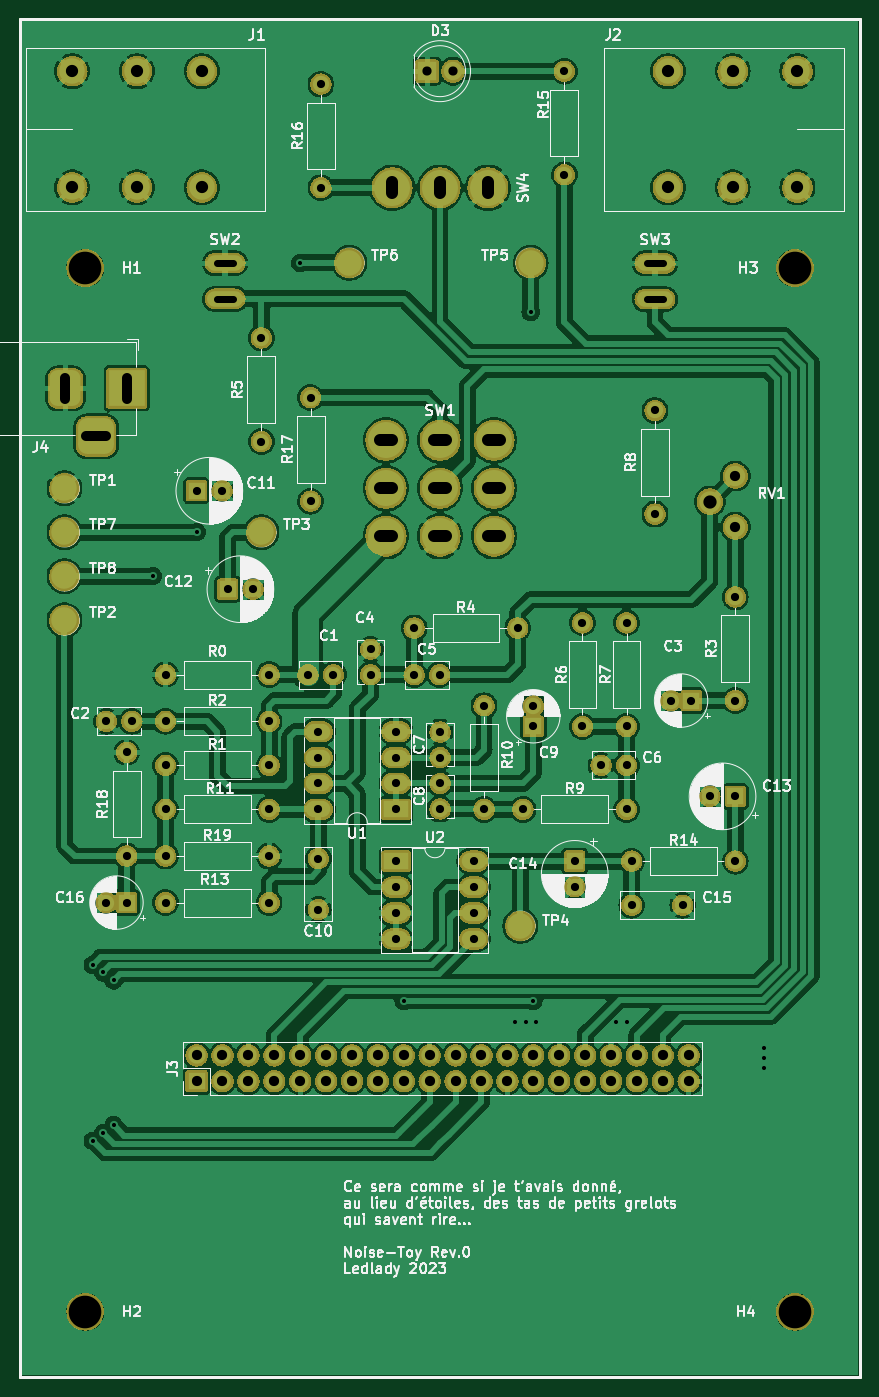
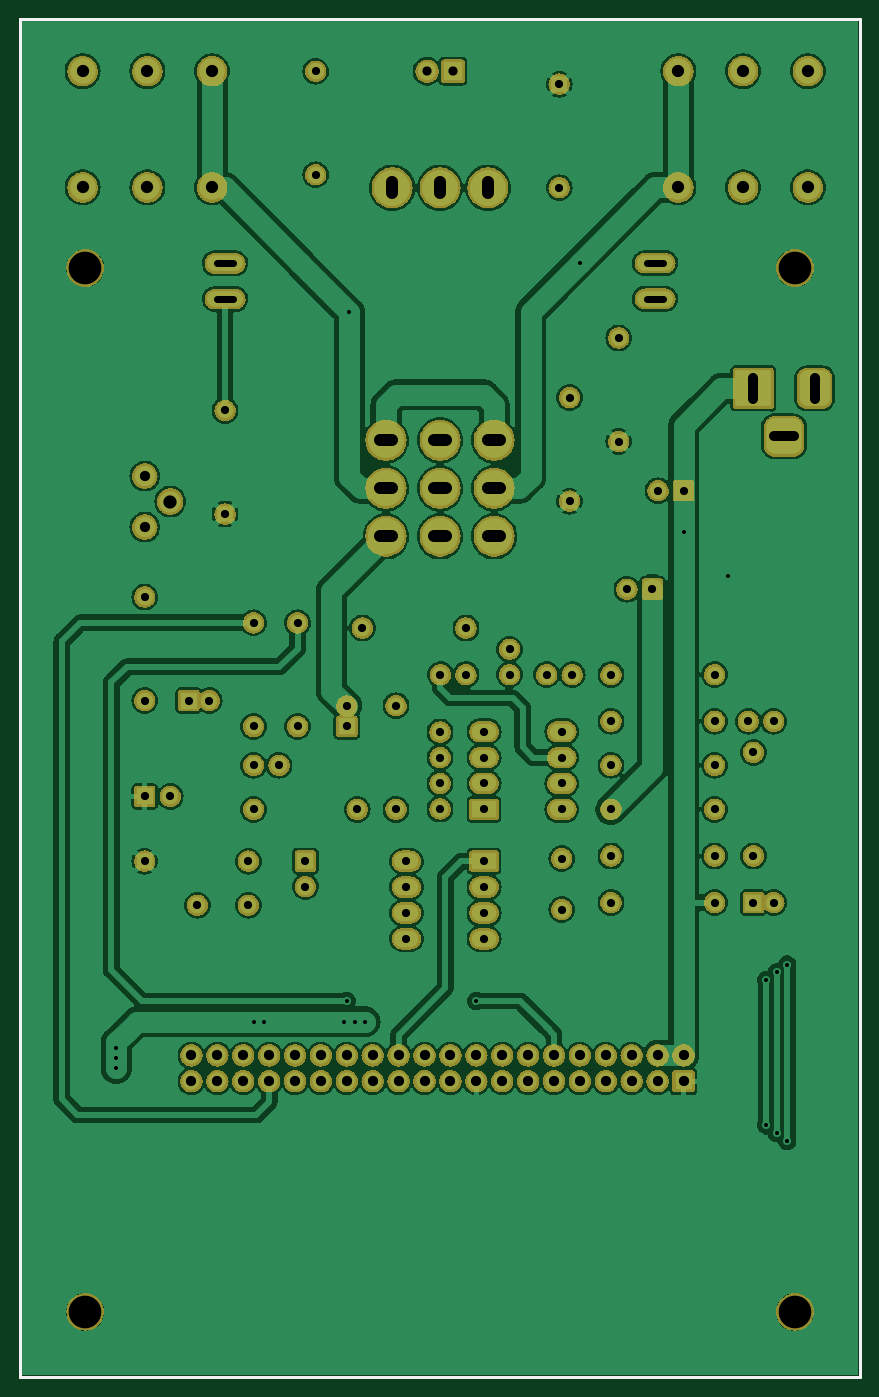
Circuit board: 11 layer files. Board 82.3 x 133.1 mm.
- bottom_copper: noise-toy-B_Cu.gbl (270244 bytes)
- bottom_mask: noise-toy-B_Mask.gbs (515708 bytes)
- paste: noise-toy-B_Paste.gbp (797 bytes)
- bottom_silk: noise-toy-B_Silkscreen.gbo (7360 bytes)
- outline: noise-toy-Edge_Cuts.gm1 (764 bytes)
- top_copper: noise-toy-F_Cu.gtl (313120 bytes)
- top_mask: noise-toy-F_Mask.gts (545969 bytes)
- paste: noise-toy-F_Paste.gtp (797 bytes)
- top_silk: noise-toy-F_Silkscreen.gto (194772 bytes)
- drill: noise-toy-NPTH.drl (446 bytes)
- drill: noise-toy-PTH.drl (4315 bytes)

=== bottom_copper: noise-toy-B_Cu.gbl (270244 bytes, source omitted) ===
=== bottom_mask: noise-toy-B_Mask.gbs (515708 bytes, source omitted) ===
=== paste: noise-toy-B_Paste.gbp ===
G04 #@! TF.GenerationSoftware,KiCad,Pcbnew,7.0.7-7.0.7~ubuntu20.04.1*
G04 #@! TF.CreationDate,2023-09-11T23:38:31+02:00*
G04 #@! TF.ProjectId,noise-toy,6e6f6973-652d-4746-9f79-2e6b69636164,rev?*
G04 #@! TF.SameCoordinates,Original*
G04 #@! TF.FileFunction,Paste,Bot*
G04 #@! TF.FilePolarity,Positive*
%FSLAX46Y46*%
G04 Gerber Fmt 4.6, Leading zero omitted, Abs format (unit mm)*
G04 Created by KiCad (PCBNEW 7.0.7-7.0.7~ubuntu20.04.1) date 2023-09-11 23:38:31*
%MOMM*%
%LPD*%
G01*
G04 APERTURE LIST*
G04 #@! TA.AperFunction,Profile*
%ADD10C,0.250000*%
G04 #@! TD*
G04 APERTURE END LIST*
D10*
X176276000Y-32004000D02*
X176276000Y-165100000D01*
X93980000Y-32004000D02*
X93980000Y-165100000D01*
X93980000Y-165100000D02*
X176276000Y-165100000D01*
X93980000Y-32004000D02*
X176276000Y-32004000D01*
M02*

=== bottom_silk: noise-toy-B_Silkscreen.gbo (7360 bytes, source omitted) ===
=== outline: noise-toy-Edge_Cuts.gm1 ===
G04 #@! TF.GenerationSoftware,KiCad,Pcbnew,7.0.7-7.0.7~ubuntu20.04.1*
G04 #@! TF.CreationDate,2023-09-11T23:38:31+02:00*
G04 #@! TF.ProjectId,noise-toy,6e6f6973-652d-4746-9f79-2e6b69636164,rev?*
G04 #@! TF.SameCoordinates,Original*
G04 #@! TF.FileFunction,Profile,NP*
%FSLAX46Y46*%
G04 Gerber Fmt 4.6, Leading zero omitted, Abs format (unit mm)*
G04 Created by KiCad (PCBNEW 7.0.7-7.0.7~ubuntu20.04.1) date 2023-09-11 23:38:31*
%MOMM*%
%LPD*%
G01*
G04 APERTURE LIST*
G04 #@! TA.AperFunction,Profile*
%ADD10C,0.250000*%
G04 #@! TD*
G04 APERTURE END LIST*
D10*
X176276000Y-32004000D02*
X176276000Y-165100000D01*
X93980000Y-32004000D02*
X93980000Y-165100000D01*
X93980000Y-165100000D02*
X176276000Y-165100000D01*
X93980000Y-32004000D02*
X176276000Y-32004000D01*
M02*

=== top_copper: noise-toy-F_Cu.gtl (313120 bytes, source omitted) ===
=== top_mask: noise-toy-F_Mask.gts (545969 bytes, source omitted) ===
=== paste: noise-toy-F_Paste.gtp ===
G04 #@! TF.GenerationSoftware,KiCad,Pcbnew,7.0.7-7.0.7~ubuntu20.04.1*
G04 #@! TF.CreationDate,2023-09-11T23:38:31+02:00*
G04 #@! TF.ProjectId,noise-toy,6e6f6973-652d-4746-9f79-2e6b69636164,rev?*
G04 #@! TF.SameCoordinates,Original*
G04 #@! TF.FileFunction,Paste,Top*
G04 #@! TF.FilePolarity,Positive*
%FSLAX46Y46*%
G04 Gerber Fmt 4.6, Leading zero omitted, Abs format (unit mm)*
G04 Created by KiCad (PCBNEW 7.0.7-7.0.7~ubuntu20.04.1) date 2023-09-11 23:38:31*
%MOMM*%
%LPD*%
G01*
G04 APERTURE LIST*
G04 #@! TA.AperFunction,Profile*
%ADD10C,0.250000*%
G04 #@! TD*
G04 APERTURE END LIST*
D10*
X176276000Y-32004000D02*
X176276000Y-165100000D01*
X93980000Y-32004000D02*
X93980000Y-165100000D01*
X93980000Y-165100000D02*
X176276000Y-165100000D01*
X93980000Y-32004000D02*
X176276000Y-32004000D01*
M02*

=== top_silk: noise-toy-F_Silkscreen.gto (194772 bytes, source omitted) ===
=== drill: noise-toy-NPTH.drl ===
M48
; DRILL file {KiCad 7.0.7-7.0.7~ubuntu20.04.1} date Mo 11 Sep 2023 23:39:23 CEST
; FORMAT={-:-/ absolute / metric / decimal}
; #@! TF.CreationDate,2023-09-11T23:39:23+02:00
; #@! TF.GenerationSoftware,Kicad,Pcbnew,7.0.7-7.0.7~ubuntu20.04.1
; #@! TF.FileFunction,NonPlated,1,2,NPTH
FMAT,2
METRIC
; #@! TA.AperFunction,NonPlated,NPTH,ComponentDrill
T1C3.200
%
G90
G05
T1
X100.33Y-56.388
X100.33Y-158.75
X169.926Y-56.388
X169.926Y-158.75
T0
M30

=== drill: noise-toy-PTH.drl ===
M48
; DRILL file {KiCad 7.0.7-7.0.7~ubuntu20.04.1} date Mo 11 Sep 2023 23:39:23 CEST
; FORMAT={-:-/ absolute / metric / decimal}
; #@! TF.CreationDate,2023-09-11T23:39:23+02:00
; #@! TF.GenerationSoftware,Kicad,Pcbnew,7.0.7-7.0.7~ubuntu20.04.1
; #@! TF.FileFunction,Plated,1,2,PTH
FMAT,2
METRIC
; #@! TA.AperFunction,Plated,PTH,ViaDrill
T1C0.400
; #@! TA.AperFunction,Plated,PTH,ComponentDrill
T2C0.700
; #@! TA.AperFunction,Plated,PTH,ComponentDrill
T3C0.800
; #@! TA.AperFunction,Plated,PTH,ComponentDrill
T4C0.900
; #@! TA.AperFunction,Plated,PTH,ComponentDrill
T5C1.000
; #@! TA.AperFunction,Plated,PTH,ComponentDrill
T6C1.200
; #@! TA.AperFunction,Plated,PTH,ComponentDrill
T7C1.300
%
G90
G05
T1
X101.092Y-124.714
X101.092Y-141.986
X102.108Y-125.476
X102.108Y-141.224
X103.124Y-126.238
X103.124Y-140.462
X106.934Y-86.614
X111.252Y-82.296
X121.412Y-55.88
X131.572Y-128.27
X142.494Y-130.302
X143.51Y-130.302
X144.018Y-60.706
X144.272Y-128.27
X144.526Y-130.302
X152.4Y-130.302
X153.416Y-130.302
X166.878Y-132.842
X166.878Y-133.858
X166.878Y-134.874
T3
X102.394Y-118.618
X102.402Y-100.838
X104.394Y-103.886
X104.394Y-114.046
X104.394Y-118.618
X104.902Y-100.838
X108.204Y-96.266
X108.204Y-100.838
X108.204Y-105.156
X108.204Y-109.474
X108.204Y-114.046
X108.204Y-118.618
X111.252Y-78.232
X113.752Y-78.232
X114.3Y-87.884
X116.8Y-87.884
X117.602Y-63.246
X117.602Y-73.406
X118.364Y-96.266
X118.364Y-100.838
X118.364Y-105.156
X118.364Y-109.474
X118.364Y-114.046
X118.364Y-118.618
X122.174Y-96.266
X122.428Y-69.088
X122.428Y-79.248
X123.19Y-101.854
X123.19Y-104.394
X123.19Y-106.934
X123.19Y-109.474
X123.19Y-114.3
X123.19Y-119.3
X123.444Y-38.354
X123.444Y-48.514
X124.674Y-96.266
X128.31Y-93.766
X128.31Y-96.266
X130.81Y-101.854
X130.81Y-104.394
X130.81Y-106.934
X130.81Y-109.474
X130.81Y-114.554
X130.81Y-117.094
X130.81Y-119.634
X130.81Y-122.174
X132.588Y-91.694
X132.588Y-96.266
X135.088Y-96.266
X135.128Y-101.894
X135.128Y-104.394
X135.128Y-106.934
X135.128Y-109.434
X138.43Y-114.554
X138.43Y-117.094
X138.43Y-119.634
X138.43Y-122.174
X139.446Y-99.314
X139.446Y-109.474
X142.748Y-91.694
X143.256Y-109.474
X144.272Y-99.346
X144.272Y-101.346
X147.32Y-37.084
X147.32Y-47.244
X148.336Y-114.554
X148.336Y-117.054
X149.098Y-91.186
X149.098Y-101.346
X150.916Y-105.156
X153.416Y-91.186
X153.416Y-101.346
X153.416Y-105.156
X153.416Y-109.474
X153.924Y-114.554
X153.924Y-118.872
X156.21Y-70.358
X156.21Y-80.518
X157.766Y-98.806
X158.924Y-118.872
X159.766Y-98.806
X161.584Y-108.204
X164.084Y-88.646
X164.084Y-98.806
X164.084Y-108.204
X164.084Y-114.554
T4
X133.858Y-37.084
X136.398Y-37.084
T5
X111.252Y-133.604
X111.252Y-136.144
X113.792Y-133.604
X113.792Y-136.144
X116.332Y-133.604
X116.332Y-136.144
X118.872Y-133.604
X118.872Y-136.144
X121.412Y-133.604
X121.412Y-136.144
X123.952Y-133.604
X123.952Y-136.144
X126.492Y-133.604
X126.492Y-136.144
X129.032Y-133.604
X129.032Y-136.144
X131.572Y-133.604
X131.572Y-136.144
X134.112Y-133.604
X134.112Y-136.144
X136.652Y-133.604
X136.652Y-136.144
X139.192Y-133.604
X139.192Y-136.144
X141.732Y-133.604
X141.732Y-136.144
X144.272Y-133.604
X144.272Y-136.144
X146.812Y-133.604
X146.812Y-136.144
X149.352Y-133.604
X149.352Y-136.144
X151.892Y-133.604
X151.892Y-136.144
X154.432Y-133.604
X154.432Y-136.144
X156.972Y-133.604
X156.972Y-136.144
X159.512Y-133.604
X159.512Y-136.144
X164.084Y-76.788
X164.084Y-81.788
T6
X99.06Y-37.084
X99.06Y-48.484
X105.41Y-37.084
X105.41Y-48.484
X111.76Y-37.084
X111.76Y-48.484
X157.48Y-37.084
X157.48Y-48.484
X163.83Y-37.084
X163.83Y-48.484
X170.18Y-37.084
X170.18Y-48.484
T7
X161.584Y-79.288
T2
X114.846Y-55.908G85X113.246Y-55.908
G05
X114.846Y-59.408G85X113.246Y-59.408
G05
X157.01Y-55.936G85X155.41Y-55.936
G05
X157.01Y-59.436G85X155.41Y-59.436
G05
T5
X98.394Y-67.198G85X98.394Y-69.198
G05
X100.394Y-72.898G85X102.394Y-72.898
G05
X104.394Y-67.198G85X104.394Y-69.198
G05
T6
X130.378Y-73.278G85X129.278Y-73.278
G05
X130.378Y-77.978G85X129.278Y-77.978
G05
X130.378Y-82.678G85X129.278Y-82.678
G05
X130.428Y-49.064G85X130.428Y-47.964
G05
X135.128Y-49.064G85X135.128Y-47.964
G05
X135.678Y-73.278G85X134.578Y-73.278
G05
X135.678Y-77.978G85X134.578Y-77.978
G05
X135.678Y-82.678G85X134.578Y-82.678
G05
X139.828Y-49.064G85X139.828Y-47.964
G05
X140.978Y-73.278G85X139.878Y-73.278
G05
X140.978Y-77.978G85X139.878Y-77.978
G05
X140.978Y-82.678G85X139.878Y-82.678
G05
T0
M30

